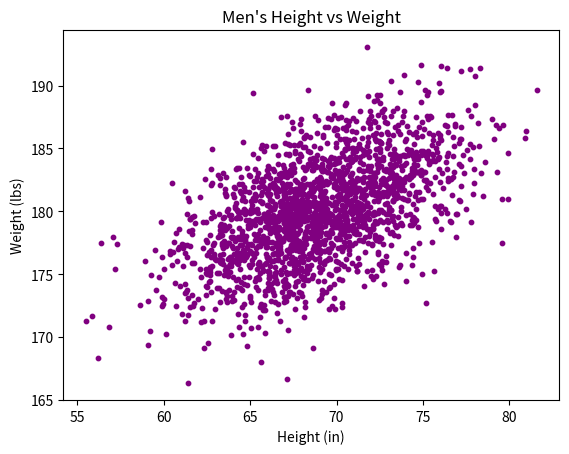

Recreate this plot in Python.
#!/usr/bin/env python3
"""Scatter Plotting"""
import numpy as np
import matplotlib.pyplot as plt

mean = [69, 0]
cov = [[15, 8], [8, 15]]
np.random.seed(5)
x, y = np.random.multivariate_normal(mean, cov, 2000).T
y += 180

plt.xlabel('Height (in)')
plt.ylabel('Weight (lbs)')
plt.title("Men's Height vs Weight")
plt.scatter(x, y, color='purple', s=10.)
plt.savefig('img1.png')
